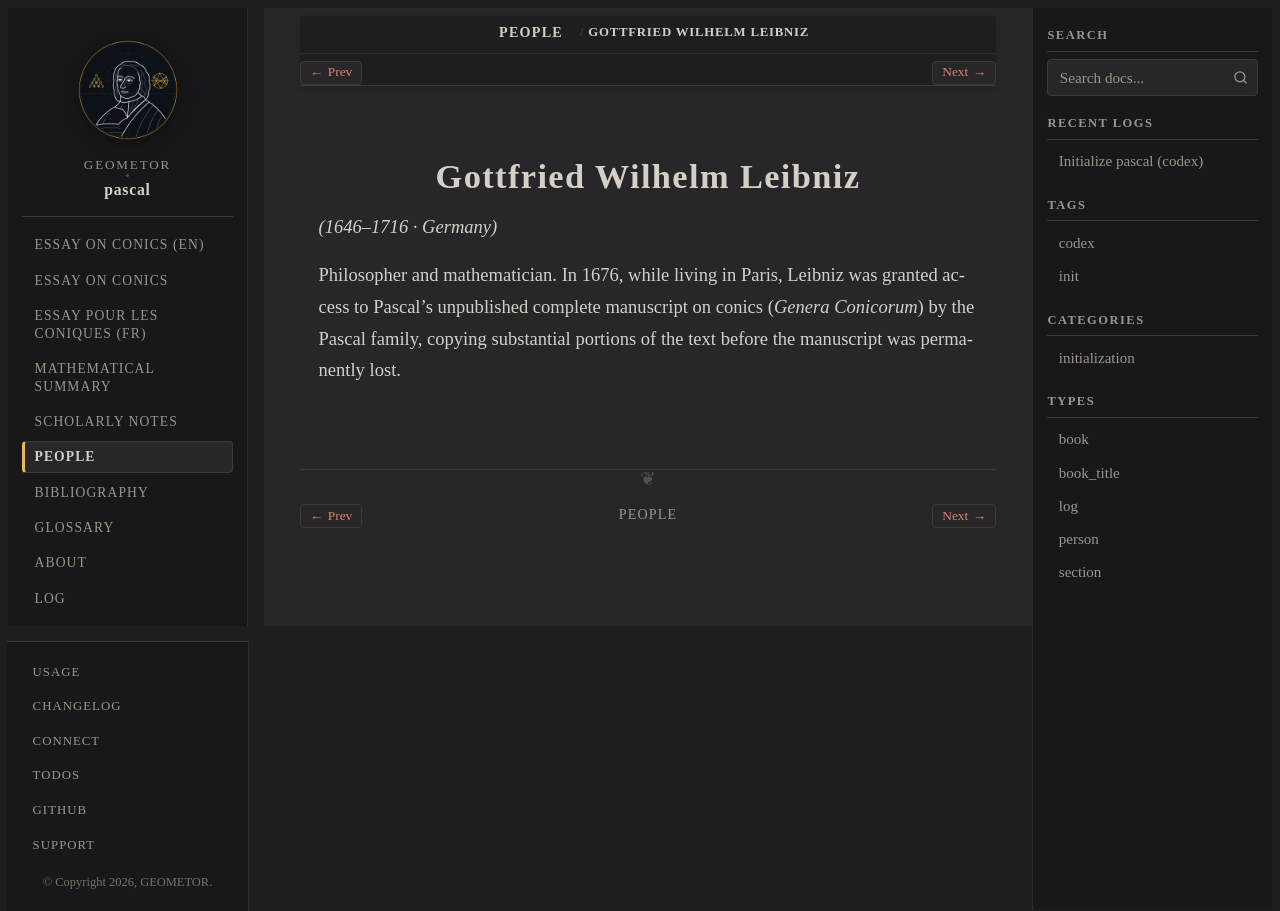

repository: geometor/pascal · page: people/leibniz.html · generator: sphinx

:type: person
:excerpt: (1646–1716 · Germany)

.. _person-leibniz:

Gottfried Wilhelm Leibniz
=========================

*(1646–1716 · Germany)*

Philosopher and mathematician. In 1676, while living in Paris, Leibniz was granted access to Pascal's unpublished complete manuscript on conics (*Genera Conicorum*) by the Pascal family, copying substantial portions of the text before the manuscript was permanently lost.
